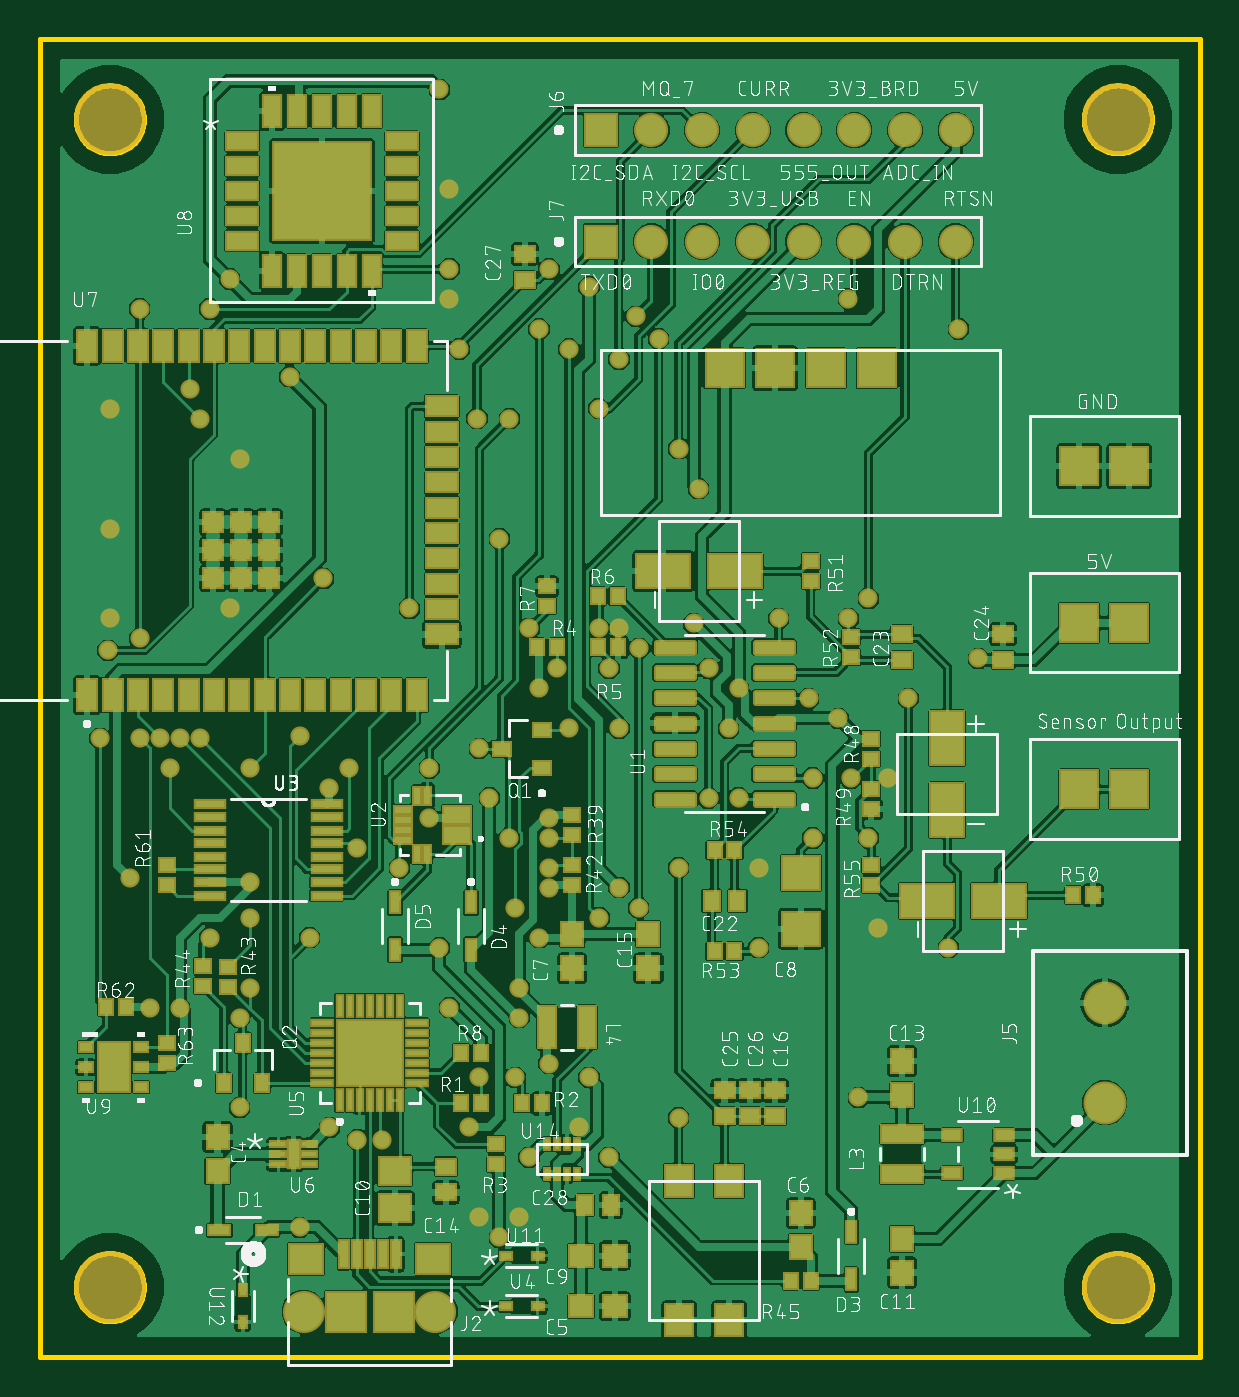
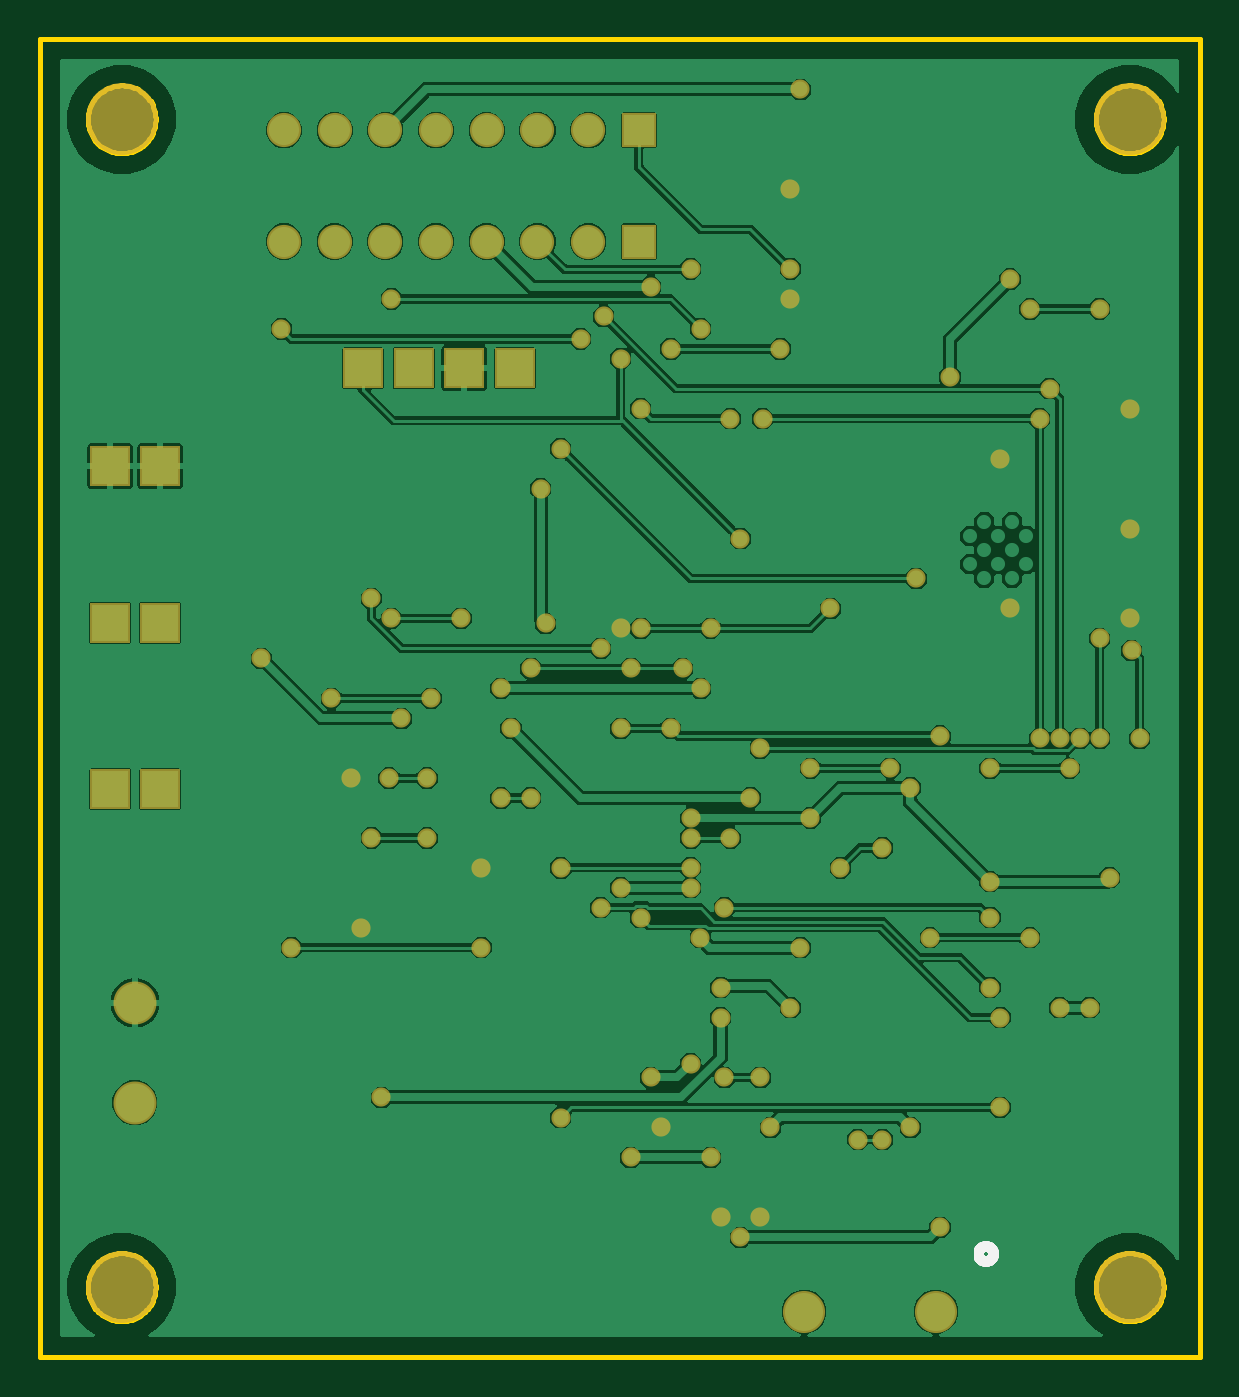
Circuit board: 8 layer files. Board 58.1 x 66.0 mm.
- bottom_copper: copper_bottom.gbr (132198 bytes)
- top_copper: copper_top.gbr (421151 bytes)
- outline: profile.gbr (7203 bytes)
- bottom_silk: silkscreen_bottom.gbr (3717 bytes)
- top_silk: silkscreen_top.gbr (394941 bytes)
- bottom_mask: soldermask_bottom.gbr (3314 bytes)
- top_mask: soldermask_top.gbr (12160 bytes)
- paste: solderpaste_top.gbr (17154 bytes)

=== bottom_copper: copper_bottom.gbr (132198 bytes, source omitted) ===
=== top_copper: copper_top.gbr (421151 bytes, source omitted) ===
=== outline: profile.gbr (7203 bytes, source omitted) ===
=== bottom_silk: silkscreen_bottom.gbr ===
G04 EAGLE Gerber RS-274X export*
G75*
%MOMM*%
%FSLAX34Y34*%
%LPD*%
%INSilkscreen Bottom*%
%IPPOS*%
%AMOC8*
5,1,8,0,0,1.08239X$1,22.5*%
G01*
%ADD10C,0.508000*%


D10*
X103124Y51562D02*
X103126Y51440D01*
X103132Y51318D01*
X103142Y51196D01*
X103155Y51075D01*
X103173Y50954D01*
X103194Y50834D01*
X103220Y50714D01*
X103249Y50596D01*
X103281Y50478D01*
X103318Y50361D01*
X103358Y50246D01*
X103402Y50132D01*
X103450Y50020D01*
X103501Y49909D01*
X103556Y49800D01*
X103614Y49692D01*
X103676Y49587D01*
X103741Y49484D01*
X103809Y49382D01*
X103881Y49283D01*
X103955Y49187D01*
X104033Y49092D01*
X104114Y49001D01*
X104197Y48911D01*
X104283Y48825D01*
X104373Y48742D01*
X104464Y48661D01*
X104559Y48583D01*
X104655Y48509D01*
X104754Y48437D01*
X104856Y48369D01*
X104959Y48304D01*
X105064Y48242D01*
X105172Y48184D01*
X105281Y48129D01*
X105392Y48078D01*
X105504Y48030D01*
X105618Y47986D01*
X105733Y47946D01*
X105850Y47909D01*
X105968Y47877D01*
X106086Y47848D01*
X106206Y47822D01*
X106326Y47801D01*
X106447Y47783D01*
X106568Y47770D01*
X106690Y47760D01*
X106812Y47754D01*
X106934Y47752D01*
X107056Y47754D01*
X107178Y47760D01*
X107300Y47770D01*
X107421Y47783D01*
X107542Y47801D01*
X107662Y47822D01*
X107782Y47848D01*
X107900Y47877D01*
X108018Y47909D01*
X108135Y47946D01*
X108250Y47986D01*
X108364Y48030D01*
X108476Y48078D01*
X108587Y48129D01*
X108696Y48184D01*
X108804Y48242D01*
X108909Y48304D01*
X109012Y48369D01*
X109114Y48437D01*
X109213Y48509D01*
X109309Y48583D01*
X109404Y48661D01*
X109495Y48742D01*
X109585Y48825D01*
X109671Y48911D01*
X109754Y49001D01*
X109835Y49092D01*
X109913Y49187D01*
X109987Y49283D01*
X110059Y49382D01*
X110127Y49484D01*
X110192Y49587D01*
X110254Y49692D01*
X110312Y49800D01*
X110367Y49909D01*
X110418Y50020D01*
X110466Y50132D01*
X110510Y50246D01*
X110550Y50361D01*
X110587Y50478D01*
X110619Y50596D01*
X110648Y50714D01*
X110674Y50834D01*
X110695Y50954D01*
X110713Y51075D01*
X110726Y51196D01*
X110736Y51318D01*
X110742Y51440D01*
X110744Y51562D01*
X110742Y51684D01*
X110736Y51806D01*
X110726Y51928D01*
X110713Y52049D01*
X110695Y52170D01*
X110674Y52290D01*
X110648Y52410D01*
X110619Y52528D01*
X110587Y52646D01*
X110550Y52763D01*
X110510Y52878D01*
X110466Y52992D01*
X110418Y53104D01*
X110367Y53215D01*
X110312Y53324D01*
X110254Y53432D01*
X110192Y53537D01*
X110127Y53640D01*
X110059Y53742D01*
X109987Y53841D01*
X109913Y53937D01*
X109835Y54032D01*
X109754Y54123D01*
X109671Y54213D01*
X109585Y54299D01*
X109495Y54382D01*
X109404Y54463D01*
X109309Y54541D01*
X109213Y54615D01*
X109114Y54687D01*
X109012Y54755D01*
X108909Y54820D01*
X108804Y54882D01*
X108696Y54940D01*
X108587Y54995D01*
X108476Y55046D01*
X108364Y55094D01*
X108250Y55138D01*
X108135Y55178D01*
X108018Y55215D01*
X107900Y55247D01*
X107782Y55276D01*
X107662Y55302D01*
X107542Y55323D01*
X107421Y55341D01*
X107300Y55354D01*
X107178Y55364D01*
X107056Y55370D01*
X106934Y55372D01*
X106812Y55370D01*
X106690Y55364D01*
X106568Y55354D01*
X106447Y55341D01*
X106326Y55323D01*
X106206Y55302D01*
X106086Y55276D01*
X105968Y55247D01*
X105850Y55215D01*
X105733Y55178D01*
X105618Y55138D01*
X105504Y55094D01*
X105392Y55046D01*
X105281Y54995D01*
X105172Y54940D01*
X105064Y54882D01*
X104959Y54820D01*
X104856Y54755D01*
X104754Y54687D01*
X104655Y54615D01*
X104559Y54541D01*
X104464Y54463D01*
X104373Y54382D01*
X104283Y54299D01*
X104197Y54213D01*
X104114Y54123D01*
X104033Y54032D01*
X103955Y53937D01*
X103881Y53841D01*
X103809Y53742D01*
X103741Y53640D01*
X103676Y53537D01*
X103614Y53432D01*
X103556Y53324D01*
X103501Y53215D01*
X103450Y53104D01*
X103402Y52992D01*
X103358Y52878D01*
X103318Y52763D01*
X103281Y52646D01*
X103249Y52528D01*
X103220Y52410D01*
X103194Y52290D01*
X103173Y52170D01*
X103155Y52049D01*
X103142Y51928D01*
X103132Y51806D01*
X103126Y51684D01*
X103124Y51562D01*
M02*

=== top_silk: silkscreen_top.gbr (394941 bytes, source omitted) ===
=== bottom_mask: soldermask_bottom.gbr ===
G04 EAGLE Gerber RS-274X export*
G75*
%MOMM*%
%FSLAX34Y34*%
%LPD*%
%INSoldermask Bottom*%
%IPPOS*%
%AMOC8*
5,1,8,0,0,1.08239X$1,22.5*%
G01*
%ADD10C,3.603200*%
%ADD11C,2.153200*%
%ADD12R,1.711200X1.711200*%
%ADD13C,1.711200*%
%ADD14R,2.003200X2.003200*%
%ADD15C,2.108200*%
%ADD16C,0.959600*%


D10*
X35000Y35000D03*
X540000Y35000D03*
X540000Y620000D03*
X35000Y620000D03*
D11*
X533400Y127400D03*
X533400Y177400D03*
D12*
X280900Y614600D03*
D13*
X306300Y614600D03*
X331700Y614600D03*
X357100Y614600D03*
X382500Y614600D03*
X407900Y614600D03*
X433300Y614600D03*
X458700Y614600D03*
D12*
X280900Y558800D03*
D13*
X306300Y558800D03*
X331700Y558800D03*
X357100Y558800D03*
X382500Y558800D03*
X407900Y558800D03*
X433300Y558800D03*
X458700Y558800D03*
D14*
X545700Y284400D03*
X520700Y284400D03*
X545700Y367900D03*
X520700Y367900D03*
X545700Y446400D03*
X520700Y446400D03*
X419100Y495300D03*
X393700Y495300D03*
X368300Y495300D03*
X342900Y495300D03*
D15*
X132100Y22721D03*
X198100Y22721D03*
D16*
X420000Y215000D03*
X360000Y245000D03*
X425000Y290000D03*
X270000Y115000D03*
X290000Y365000D03*
X240000Y70000D03*
X220000Y70000D03*
X100000Y450000D03*
X35000Y475000D03*
X35000Y415000D03*
X35000Y370000D03*
X95000Y375000D03*
X205000Y585000D03*
X205000Y530000D03*
X405000Y370000D03*
X370000Y370000D03*
X158932Y255000D03*
X180000Y245000D03*
X280000Y475000D03*
X235000Y470000D03*
X350000Y280000D03*
X335000Y280000D03*
X410000Y130000D03*
X240000Y170000D03*
X345000Y315000D03*
X225000Y280000D03*
X330000Y435000D03*
X327486Y367514D03*
X55000Y175000D03*
X70000Y175000D03*
X255000Y270000D03*
X195000Y270000D03*
X105000Y238000D03*
X45000Y240000D03*
X145000Y285000D03*
X255000Y147000D03*
X275000Y140000D03*
X240000Y185000D03*
X205000Y175000D03*
X125000Y491068D03*
X95000Y540000D03*
X200000Y635000D03*
X230000Y410000D03*
X195000Y295000D03*
X155000Y295000D03*
X290000Y500000D03*
X470000Y350000D03*
X400000Y320000D03*
X250000Y335000D03*
X350000Y335000D03*
X255000Y260000D03*
X235000Y260000D03*
X220000Y305000D03*
X60000Y310000D03*
X320000Y245000D03*
X255000Y245000D03*
X250000Y515000D03*
X405000Y530000D03*
X100000Y125000D03*
X320000Y119932D03*
X100000Y170000D03*
X280000Y220000D03*
X210000Y505000D03*
X265000Y505000D03*
X255000Y545000D03*
X105000Y220000D03*
X238000Y225000D03*
X80000Y310000D03*
X80000Y470000D03*
X218932Y470000D03*
X75000Y485000D03*
X70000Y310000D03*
X298574Y521426D03*
X30000Y310000D03*
X34000Y354000D03*
X205000Y545000D03*
X85000Y525000D03*
X50000Y525000D03*
X50000Y360000D03*
X50000Y310000D03*
X65000Y295000D03*
X105000Y295000D03*
X142000Y390000D03*
X320000Y455000D03*
X250068Y210000D03*
X200000Y205000D03*
X215000Y115000D03*
X145000Y115000D03*
X290000Y235000D03*
X255000Y235000D03*
X275000Y536068D03*
X285000Y100000D03*
X245000Y100000D03*
X385000Y330000D03*
X435000Y330000D03*
X130000Y65000D03*
X230000Y60000D03*
X171168Y108932D03*
X159032Y108932D03*
X220000Y140000D03*
X238000Y140000D03*
X105000Y185000D03*
X300000Y225000D03*
X300000Y355000D03*
X415000Y380000D03*
X130000Y311068D03*
X265000Y315000D03*
X85000Y210000D03*
X135000Y210000D03*
X460000Y515000D03*
X310000Y510000D03*
X290000Y315000D03*
X285000Y345000D03*
X335000Y345000D03*
X258932Y345000D03*
X245000Y365000D03*
X185000Y375000D03*
X280000Y365000D03*
X406068Y290000D03*
X387000Y290000D03*
X387000Y260000D03*
X415000Y260000D03*
X455000Y205000D03*
X360000Y205000D03*
M02*

=== top_mask: soldermask_top.gbr (12160 bytes, source omitted) ===
=== paste: solderpaste_top.gbr (17154 bytes, source omitted) ===
